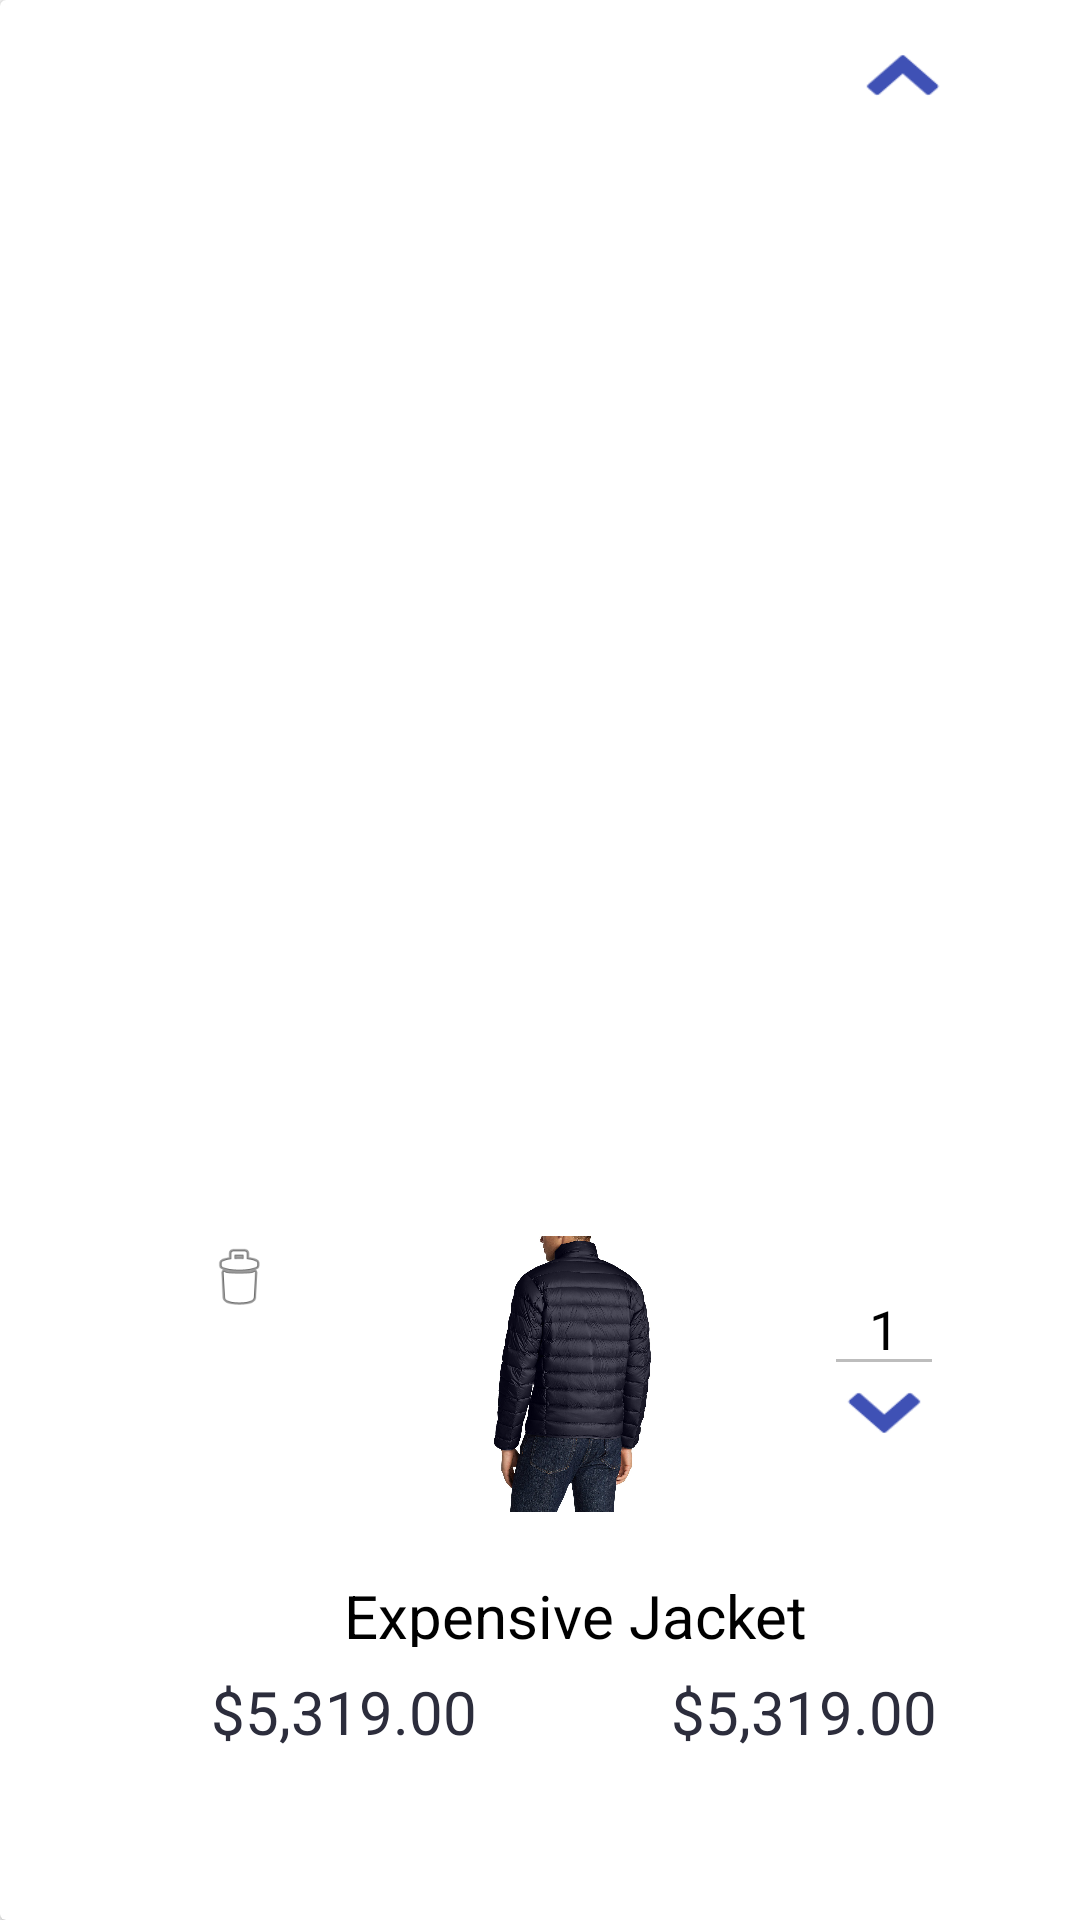

This screen was rendered from an Android layout file. Write that file and the resources it references.
<!-- AndroidManifest.xml: application theme Theme.AppCompat.Light.NoActionBar.FullScreen -->
<!-- res/layout/custom_shopping_item.xml -->
<?xml version="1.0" encoding="utf-8"?>
<android.support.constraint.ConstraintLayout xmlns:android="http://schemas.android.com/apk/res/android"
    xmlns:app="http://schemas.android.com/apk/res-auto"
    xmlns:tools="http://schemas.android.com/tools"
    android:layout_width="match_parent"
    android:layout_height="256dp"
    android:orientation="vertical"
    tools:layout_editor_absoluteX="0dp"
    tools:layout_editor_absoluteY="2dp">

    <android.support.v7.widget.CardView
        android:id="@+id/cardView6"
        android:layout_width="382dp"
        android:layout_height="match_parent"
        android:elevation="4dp">

        <android.support.constraint.ConstraintLayout
            android:layout_width="match_parent"
            android:layout_height="match_parent"
            tools:layout_editor_absoluteX="0dp"
            tools:layout_editor_absoluteY="0dp">

            <ImageView
                android:id="@+id/item_img"
                android:layout_width="108dp"
                android:layout_height="108dp"
                android:layout_centerHorizontal="true"
                android:layout_centerVertical="true"
                android:layout_marginBottom="128dp"
                android:padding="8dp"
                android:src="@drawable/cart_img"
                app:layout_constraintBottom_toBottomOf="parent"
                app:layout_constraintLeft_toLeftOf="parent"
                app:layout_constraintRight_toRightOf="parent"
                tools:layout_constraintBottom_creator="1"
                tools:layout_constraintLeft_creator="1"
                tools:layout_constraintRight_creator="1" />

            <TextView
                android:id="@+id/item_title"
                android:layout_width="199dp"
                android:layout_height="24dp"
                android:layout_marginBottom="91dp"
                android:gravity="center"
                android:text="Expensive Jacket"
                android:textColor="#000000"
                android:textSize="20dp"
                app:layout_constraintBottom_toBottomOf="parent"
                app:layout_constraintHorizontal_bias="0.504"
                app:layout_constraintLeft_toLeftOf="parent"
                app:layout_constraintRight_toRightOf="parent"
                tools:layout_constraintBottom_creator="1"
                tools:layout_constraintLeft_creator="1"
                tools:layout_constraintRight_creator="1" />

            <TextView
                android:id="@+id/rv_price"
                android:layout_width="wrap_content"
                android:layout_height="wrap_content"
                android:layout_centerHorizontal="true"
                android:layout_centerVertical="true"
                android:layout_marginBottom="56dp"
                android:text="$5,319.00"
                android:textColor="#2c2d3c"
                android:textSize="20dp"
                app:layout_constraintBottom_toBottomOf="parent"
                app:layout_constraintHorizontal_bias="0.24"
                app:layout_constraintLeft_toLeftOf="parent"
                app:layout_constraintRight_toRightOf="parent"
                tools:layout_constraintBottom_creator="1"
                tools:layout_constraintLeft_creator="1"
                tools:layout_constraintRight_creator="1" />


            <TextView
                android:id="@+id/textView"
                android:layout_width="wrap_content"
                android:layout_height="wrap_content"
                android:layout_centerHorizontal="true"
                android:layout_centerVertical="true"
                android:layout_marginBottom="56dp"
                android:text="$5,319.00"
                android:textColor="#2c2d3c"
                android:textSize="20dp"
                app:layout_constraintBottom_toBottomOf="parent"
                app:layout_constraintHorizontal_bias="0.763"
                app:layout_constraintLeft_toLeftOf="parent"
                app:layout_constraintRight_toRightOf="parent"
                tools:layout_constraintBottom_creator="1"
                tools:layout_constraintLeft_creator="1"
                tools:layout_constraintRight_creator="1" />

            <ImageView
                android:id="@+id/item_delete"
                android:layout_width="24dp"
                android:layout_height="24dp"
                android:layout_marginBottom="202dp"
                android:src="@android:drawable/ic_menu_delete"
                app:layout_constraintBottom_toBottomOf="parent"
                app:layout_constraintHorizontal_bias="0.189"
                app:layout_constraintLeft_toLeftOf="parent"
                app:layout_constraintRight_toRightOf="parent"
                tools:layout_constraintBottom_creator="1"
                tools:layout_constraintLeft_creator="1"
                tools:layout_constraintRight_creator="1" />

            <EditText
                android:id="@+id/item_quantity"
                android:layout_width="40dp"
                android:layout_height="40dp"
                android:layout_marginBottom="178dp"
                android:ems="10"
                android:enabled="false"
                android:gravity="center"
                android:inputType="number"
                android:text="1"
                android:textColor="#000000"
                app:layout_constraintBottom_toBottomOf="parent"
                app:layout_constraintHorizontal_bias="0.803"
                app:layout_constraintLeft_toLeftOf="parent"
                app:layout_constraintRight_toRightOf="parent"
                tools:layout_constraintBottom_creator="1"
                tools:layout_constraintLeft_creator="1"
                tools:layout_constraintRight_creator="1" />

            <ImageView
                android:id="@+id/shopping_up"
                android:layout_width="40dp"
                android:layout_height="18dp"
                android:layout_marginEnd="61dp"
                android:layout_marginTop="16dp"
                android:adjustViewBounds="true"
                android:padding="0dp"
                android:scaleX="4.0"
                android:scaleY="3.5"
                android:src="@drawable/up2"
                app:layout_constraintEnd_toEndOf="parent"
                app:layout_constraintTop_toTopOf="parent" />

            <ImageView
                android:id="@+id/shopping_down"
                android:layout_width="40dp"
                android:layout_height="18dp"
                android:layout_marginBottom="160dp"
                android:adjustViewBounds="true"
                android:padding="0dp"
                android:rotation="180"
                android:scaleX="4.0"
                android:scaleY="3.5"
                android:src="@drawable/up2"
                app:layout_constraintBottom_toBottomOf="parent"
                app:layout_constraintHorizontal_bias="0.803"
                app:layout_constraintLeft_toLeftOf="parent"
                app:layout_constraintRight_toRightOf="parent"
                tools:layout_constraintBottom_creator="1"
                tools:layout_constraintLeft_creator="1"
                tools:layout_constraintRight_creator="1" />

        </android.support.constraint.ConstraintLayout>
    </android.support.v7.widget.CardView>


</android.support.constraint.ConstraintLayout>
<!-- resources referenced by this layout -->
<resources>
  <!-- drawable cart_img: jpg bitmap (drawable, 190152 bytes) -->
  <!-- drawable up2: png bitmap (drawable, 529 bytes) -->
  <style name="Theme.AppCompat.Light.NoActionBar.FullScreen" parent="@style/Theme.AppCompat.Light">
          <item name="windowActionBar">false</item>
          <item name="windowNoTitle">true</item>
          <item name="android:windowFullscreen">true</item>
          <item name="android:windowContentOverlay">@null</item>
      </style>
</resources>
